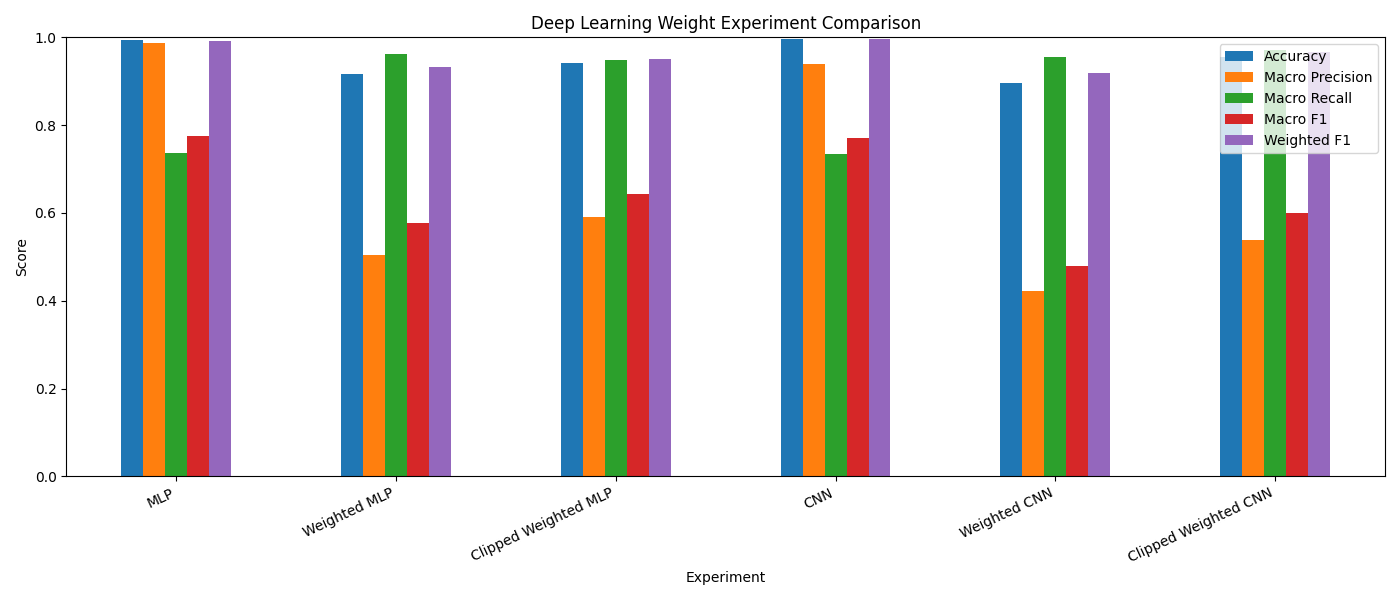

The file beside this chart, header and first rows:
model, accuracy, macro_precision, macro_recall, macro_f1_score, weighted_precision, weighted_recall, weighted_f1_score
MLP, 0.9929, 0.9869, 0.7367, 0.7747, 0.9929, 0.9929, 0.9925
Weighted MLP, 0.9169, 0.5034, 0.9618, 0.577, 0.959, 0.9169, 0.9328
Clipped Weighted MLP, 0.9413, 0.5903, 0.9482, 0.643, 0.9682, 0.9413, 0.9517
CNN, 0.9966, 0.9402, 0.7335, 0.7697, 0.9966, 0.9966, 0.9962
Weighted CNN, 0.8969, 0.4223, 0.956, 0.48, 0.9539, 0.8969, 0.918
Clipped Weighted CNN, 0.9562, 0.5383, 0.9719, 0.5988, 0.9785, 0.9562, 0.9655
